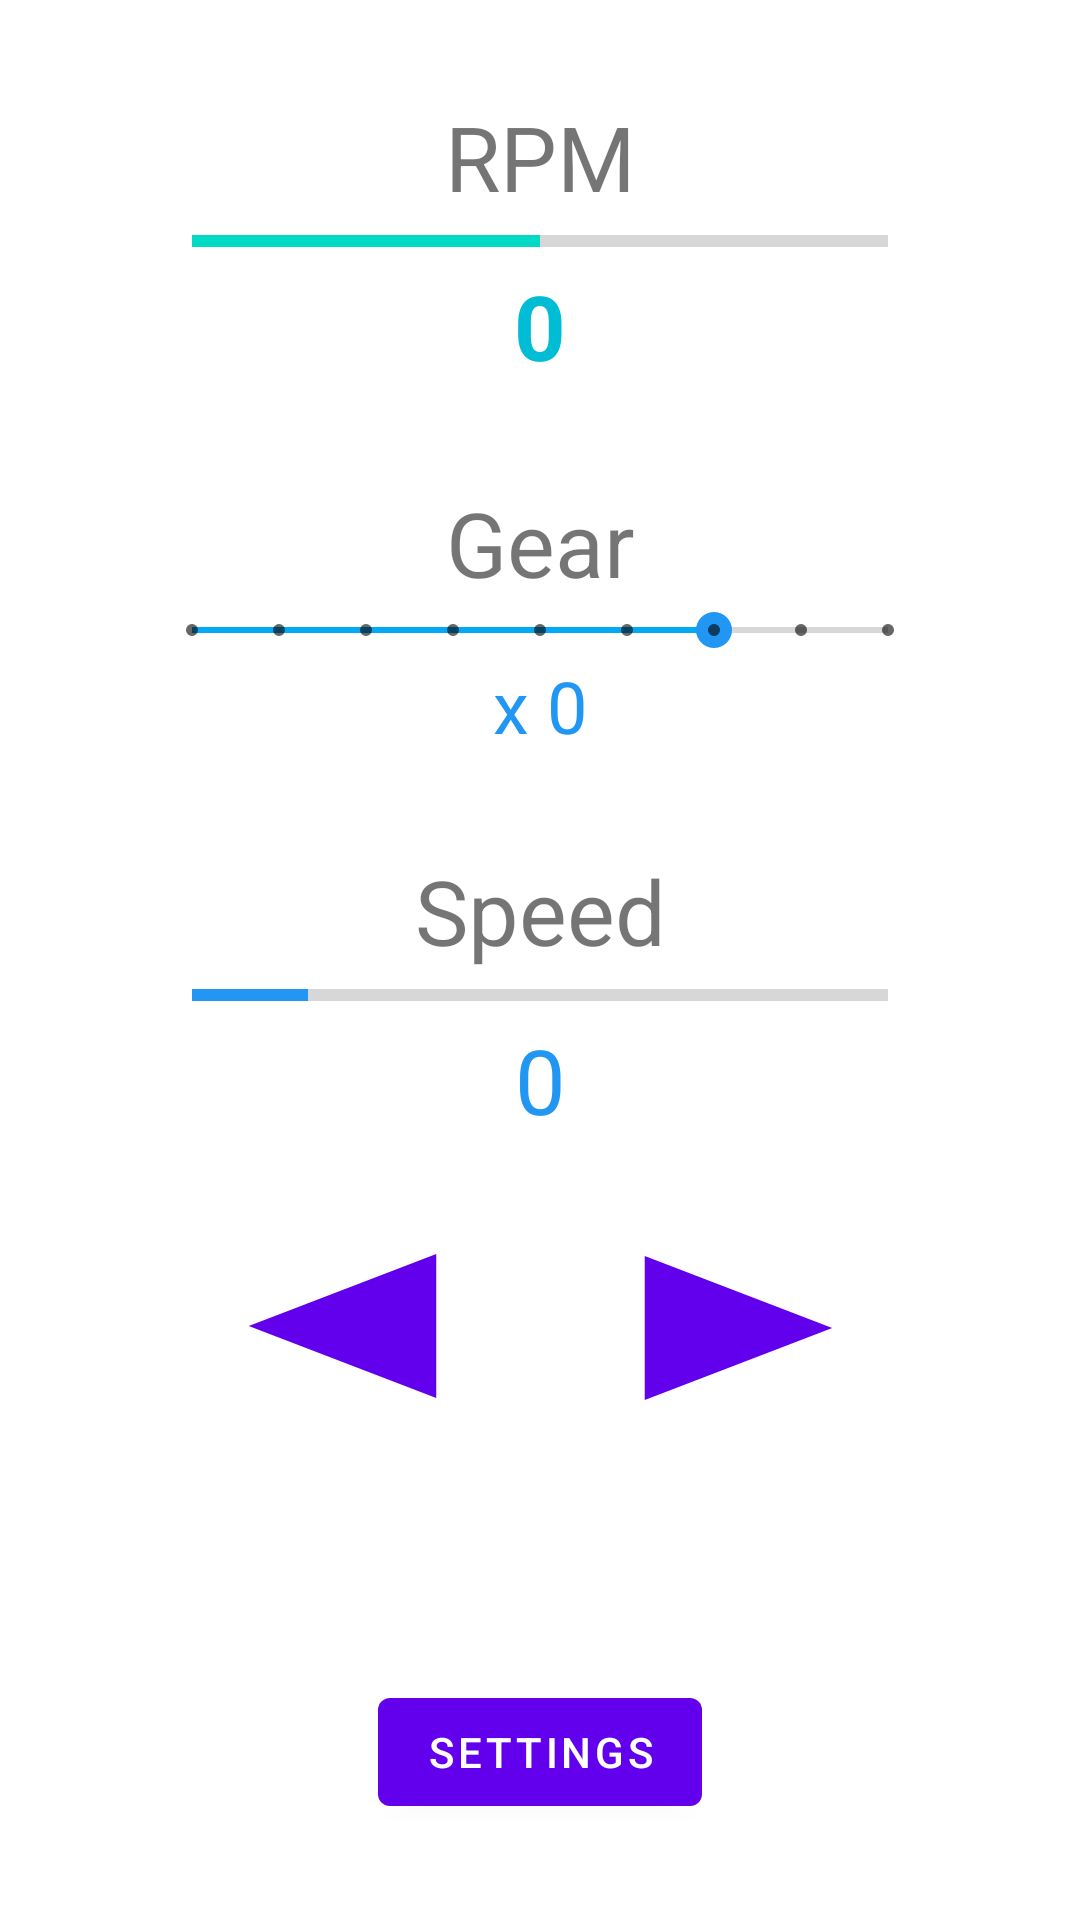

Write the Android layout XML for this screen, with the resource values it uses.
<!-- AndroidManifest.xml: application theme Theme.FitbikeConnector -->
<!-- res/layout/main_fragment.xml -->
<?xml version="1.0" encoding="utf-8"?>
<androidx.constraintlayout.widget.ConstraintLayout xmlns:android="http://schemas.android.com/apk/res/android"
    xmlns:app="http://schemas.android.com/apk/res-auto"
    xmlns:tools="http://schemas.android.com/tools"
    android:layout_width="match_parent"
    android:layout_height="match_parent"
    tools:context=".MainFragment">

    <androidx.constraintlayout.widget.ConstraintLayout
        android:id="@+id/layoutRPM"
        android:layout_width="0dp"
        android:layout_height="wrap_content"
        android:layout_marginStart="32dp"
        android:layout_marginTop="32dp"
        android:layout_marginEnd="32dp"
        android:orientation="vertical"
        app:layout_constraintEnd_toEndOf="parent"
        app:layout_constraintHorizontal_bias="0.5"
        app:layout_constraintStart_toStartOf="parent"
        app:layout_constraintTop_toTopOf="parent">

        <TextView
            android:id="@+id/textRPM"
            android:layout_width="wrap_content"
            android:layout_height="wrap_content"
            android:text="RPM"
            android:textSize="30sp"
            app:layout_constraintEnd_toEndOf="parent"
            app:layout_constraintStart_toStartOf="parent"
            app:layout_constraintTop_toTopOf="parent" />

        <ProgressBar
            android:id="@+id/rpmBar"
            style="@style/Widget.AppCompat.ProgressBar.Horizontal"
            android:layout_width="0dp"
            android:layout_height="wrap_content"
            android:layout_marginStart="32dp"
            android:layout_marginEnd="32dp"
            android:indeterminate="false"
            android:max="120"
            android:progress="60"
            app:layout_constraintEnd_toEndOf="parent"
            app:layout_constraintStart_toStartOf="parent"
            app:layout_constraintTop_toBottomOf="@+id/textRPM" />

        <TextView
            android:id="@+id/valRPM"
            android:layout_width="wrap_content"
            android:layout_height="wrap_content"
            android:text="0"
            android:textAlignment="center"
            android:textColor="#00BCD4"
            android:textSize="30sp"
            android:textStyle="bold"
            app:layout_constraintBottom_toBottomOf="parent"
            app:layout_constraintEnd_toEndOf="parent"
            app:layout_constraintStart_toStartOf="parent"
            app:layout_constraintTop_toBottomOf="@+id/rpmBar" />

    </androidx.constraintlayout.widget.ConstraintLayout>

    <androidx.constraintlayout.widget.ConstraintLayout
        android:id="@+id/layoutGear"
        android:layout_width="0dp"
        android:layout_height="wrap_content"
        android:layout_marginStart="32dp"
        android:layout_marginTop="32dp"
        android:layout_marginEnd="32dp"
        android:layout_marginBottom="32dp"
        android:orientation="vertical"
        app:layout_constraintBottom_toTopOf="@+id/layoutSpeed"
        app:layout_constraintEnd_toEndOf="parent"
        app:layout_constraintHorizontal_bias="1.0"
        app:layout_constraintStart_toStartOf="parent"
        app:layout_constraintTop_toBottomOf="@+id/layoutRPM">

        <TextView
            android:id="@+id/textGear"
            android:layout_width="wrap_content"
            android:layout_height="wrap_content"
            android:text="Gear"
            android:textAlignment="center"
            android:textSize="30sp"
            app:layout_constraintBottom_toTopOf="@+id/gearBar"
            app:layout_constraintEnd_toEndOf="parent"
            app:layout_constraintStart_toStartOf="parent"
            app:layout_constraintTop_toTopOf="parent"
            app:layout_constraintVertical_bias="0.0" />

        <SeekBar
            android:id="@+id/gearBar"
            style="@style/Widget.AppCompat.SeekBar.Discrete"
            android:layout_width="0dp"
            android:layout_height="wrap_content"
            android:layout_marginStart="16dp"
            android:layout_marginEnd="16dp"
            android:indeterminate="false"
            android:max="8"
            android:progress="6"
            android:progressTint="#03A9F4"
            android:thumbTint="#2196F3"
            app:layout_constraintEnd_toEndOf="parent"
            app:layout_constraintHorizontal_bias="0.5"
            app:layout_constraintStart_toStartOf="parent"
            app:layout_constraintTop_toBottomOf="@+id/textGear" />

        <TextView
            android:id="@+id/valGear"
            android:layout_width="144dp"
            android:layout_height="wrap_content"
            android:text="x 0"
            android:textAlignment="center"
            android:textColor="#2196F3"
            android:textSize="24sp"
            app:layout_constraintBottom_toBottomOf="parent"
            app:layout_constraintEnd_toEndOf="parent"
            app:layout_constraintStart_toStartOf="parent"
            app:layout_constraintTop_toBottomOf="@+id/gearBar" />

    </androidx.constraintlayout.widget.ConstraintLayout>

    <androidx.constraintlayout.widget.ConstraintLayout
        android:id="@+id/layoutSpeed"
        android:layout_width="0dp"
        android:layout_height="wrap_content"
        android:layout_marginStart="32dp"
        android:layout_marginTop="32dp"
        android:layout_marginEnd="32dp"
        android:orientation="vertical"
        app:layout_constraintEnd_toEndOf="parent"
        app:layout_constraintHorizontal_bias="0.0"
        app:layout_constraintStart_toStartOf="parent"
        app:layout_constraintTop_toBottomOf="@+id/layoutGear">

        <TextView
            android:id="@+id/textSpeed"
            android:layout_width="wrap_content"
            android:layout_height="wrap_content"
            android:baselineAligned="false"
            android:text="Speed"
            android:textAlignment="center"
            android:textSize="30sp"
            app:layout_constraintEnd_toEndOf="parent"
            app:layout_constraintHorizontal_bias="0.5"
            app:layout_constraintStart_toStartOf="parent"
            app:layout_constraintTop_toTopOf="parent" />

        <ProgressBar
            android:id="@+id/speedBar"
            style="@style/Widget.AppCompat.ProgressBar.Horizontal"
            android:layout_width="0dp"
            android:layout_height="wrap_content"
            android:layout_marginStart="32dp"
            android:layout_marginEnd="32dp"
            android:indeterminate="false"
            android:max="60"
            android:progress="10"
            android:progressTint="#2196F3"
            app:layout_constraintEnd_toEndOf="parent"
            app:layout_constraintHorizontal_bias="0.5"
            app:layout_constraintStart_toStartOf="parent"
            app:layout_constraintTop_toBottomOf="@+id/textSpeed" />

        <TextView
            android:id="@+id/valSpeed"
            android:layout_width="wrap_content"
            android:layout_height="wrap_content"
            android:text="0"
            android:textAlignment="center"
            android:textColor="#2196F3"
            android:textSize="30sp"
            app:layout_constraintBottom_toBottomOf="parent"
            app:layout_constraintEnd_toEndOf="parent"
            app:layout_constraintHorizontal_bias="0.5"
            app:layout_constraintStart_toStartOf="parent"
            app:layout_constraintTop_toBottomOf="@+id/speedBar" />

    </androidx.constraintlayout.widget.ConstraintLayout>

    <Button
        android:id="@+id/button_first"
        android:layout_width="wrap_content"
        android:layout_height="wrap_content"
        android:layout_marginBottom="32dp"
        android:text="@string/next"
        app:layout_constraintBottom_toBottomOf="parent"
        app:layout_constraintEnd_toEndOf="parent"
        app:layout_constraintStart_toStartOf="parent" />

    <ImageButton
        android:id="@+id/imageButtonLeft"
        android:layout_width="wrap_content"
        android:layout_height="60dp"
        android:layout_marginStart="32dp"
        android:layout_marginTop="32dp"
        android:background="@null"
        android:contentDescription="turn left button"
        android:scaleType="fitCenter"
        android:src="@drawable/ic_button_left"
        android:stateListAnimator="@animator/btn_onclick"
        android:tint="?attr/colorPrimary"
        app:layout_constraintBottom_toTopOf="@+id/button_first"
        app:layout_constraintStart_toStartOf="@+id/layoutSpeed"
        app:layout_constraintTop_toBottomOf="@+id/layoutSpeed"
        app:layout_constraintVertical_bias="0.0" />

    <ImageButton
        android:id="@+id/imageButtonRight"
        android:layout_width="wrap_content"
        android:layout_height="60dp"
        android:layout_marginTop="32dp"
        android:layout_marginEnd="32dp"
        android:background="@null"
        android:contentDescription="turn right button"
        android:scaleType="fitCenter"
        android:src="@drawable/ic_button_right"
        android:stateListAnimator="@animator/btn_onclick"
        android:tint="?attr/colorPrimary"
        app:layout_constraintBottom_toTopOf="@+id/button_first"
        app:layout_constraintEnd_toEndOf="@+id/layoutSpeed"
        app:layout_constraintStart_toStartOf="@+id/guideline5"
        app:layout_constraintTop_toBottomOf="@+id/layoutSpeed"
        app:layout_constraintVertical_bias="0.009" />

</androidx.constraintlayout.widget.ConstraintLayout>
<!-- resources referenced by this layout -->
<resources>
  <!-- drawable ic_button_left (drawable) -->
  <vector xmlns:android="http://schemas.android.com/apk/res/android"
      android:width="100dp"
      android:height="80dp"
      android:viewportWidth="120"
      android:viewportHeight="100">
    <path
        android:pathData="M10,50L110,90L110,10L10,50Z"
        android:fillColor="#D8D8D8"/>
  </vector>
  <!-- drawable ic_button_right (drawable) -->
  <vector xmlns:android="http://schemas.android.com/apk/res/android"
      android:width="100dp"
      android:height="80dp"
      android:viewportWidth="120"
      android:viewportHeight="100">
    <path
        android:pathData="M110,50L10,90L10,10L110,50Z"
        android:fillColor="#D8D8D8"/>
  </vector>
  <string name="next">Settings</string>
  <style name="Theme.FitbikeConnector" parent="Theme.MaterialComponents.DayNight.DarkActionBar">
          
          <item name="colorPrimary">@color/purple_500</item>
          <item name="colorPrimaryVariant">@color/purple_700</item>
          <item name="colorOnPrimary">@color/white</item>
          
          <item name="colorSecondary">@color/teal_200</item>
          <item name="colorSecondaryVariant">@color/teal_700</item>
          <item name="colorOnSecondary">@color/black</item>
          
          <item name="android:statusBarColor" tools:targetApi="l">?attr/colorPrimaryVariant</item>
          
      </style>
  <!-- not gathered from this repository: default colours our renderer supplied (Android Studio template values) -->
  <color name="purple_500">#FF6200EE</color>
  <color name="purple_700">#FF3700B3</color>
  <color name="teal_200">#FF03DAC5</color>
  <color name="teal_700">#FF018786</color>
  <color name="black">#FF000000</color>
  <color name="white">#FFFFFFFF</color>
</resources>
